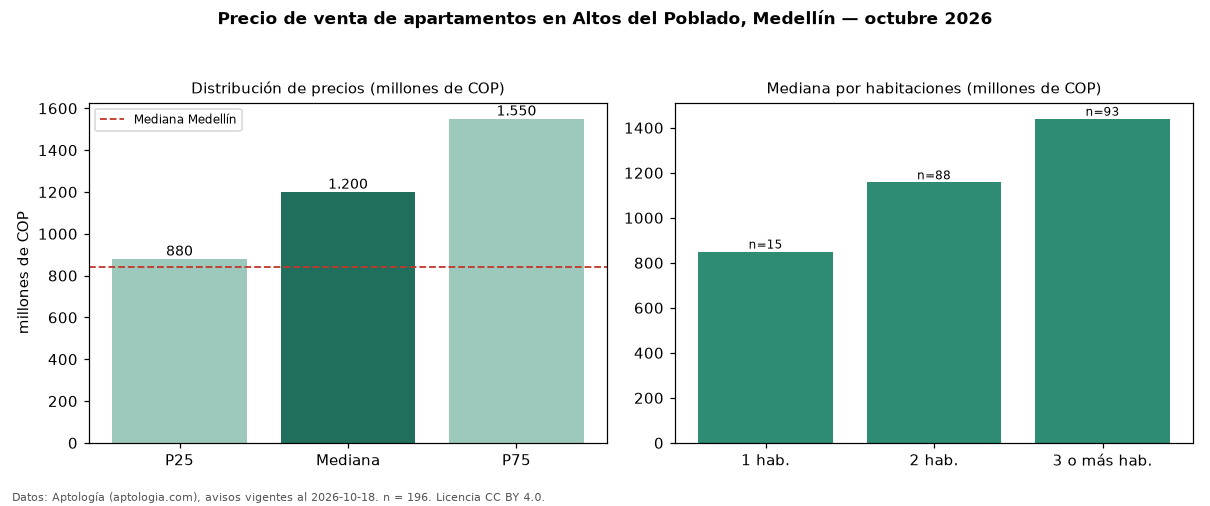

The table this chart was drawn from, first rows:
seccion, metrica, valor, moneda, n
precio, p25, 880000000, COP, 196
precio, mediana, 1200000000, COP, 196
precio, p75, 1550000000, COP, 196
precio, minimo, 220000000, COP, 196
precio, maximo, 3500000000, COP, 196
m2, mediana_precio_m2, 11083333, COP, 191
m2, area_mediana_m2, 107.0, m2, 191
admin, mediana_admin_mes, 716610, COP, 125
banos, mediana_banos, 3.0, , 
parqueadero, pct_con_parqueadero, 99.0, %, 195
estrato, estrato_mas_frecuente, 6, , 194
habitaciones, 1, 850000000, COP, 15
habitaciones, 2, 1157674500, COP, 88
habitaciones, 3+, 1440000000, COP, 93
ciudad, mediana_ciudad_referencia, 840000000, COP, 
ciudad, mediana_m2_ciudad, 7500000, COP, 
fuente, fecha_datos, 2026-10-18, , 
fuente, atribucion, https://www.aptologia.com/venta/medellin…, , 
fuente, licencia, CC BY 4.0, , 
